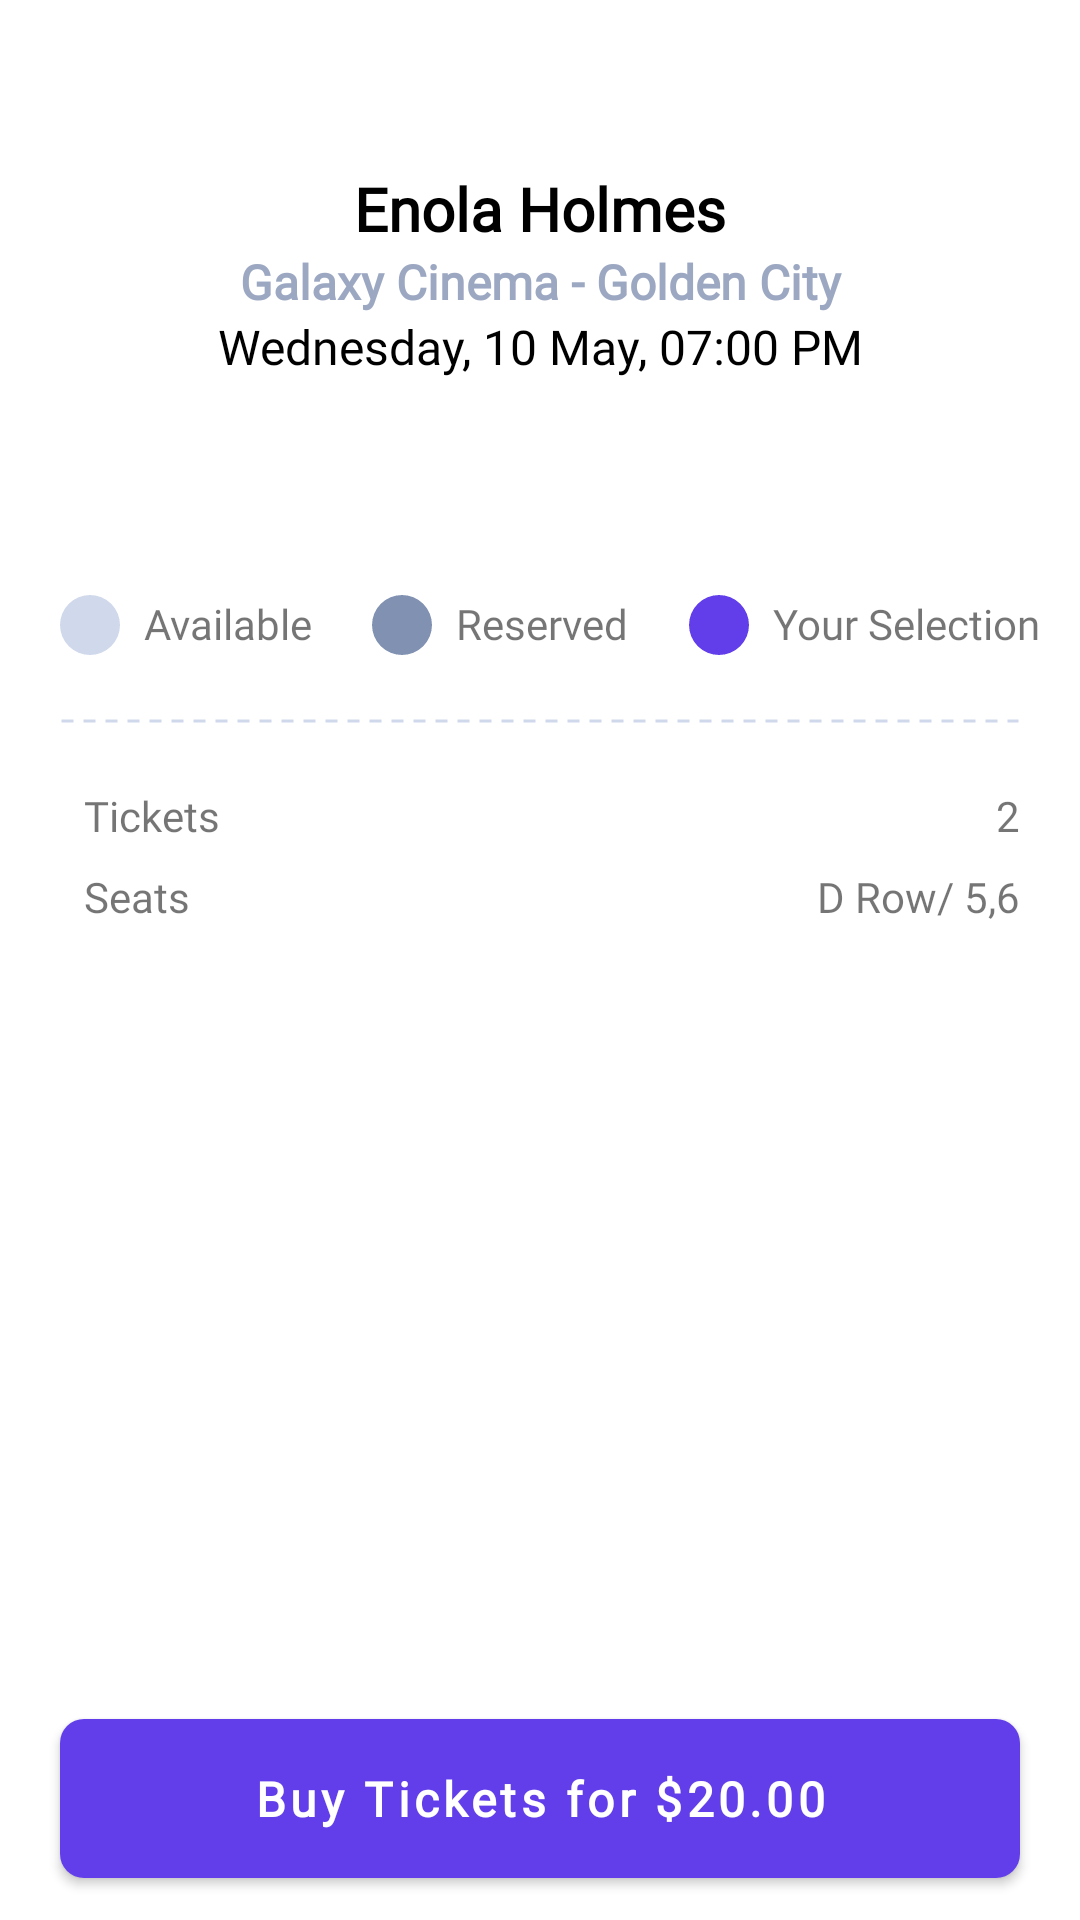

This screen was rendered from an Android layout file. Write that file and the resources it references.
<!-- AndroidManifest.xml: application theme Theme.MovieTicketApp -->
<!-- res/layout/activity_buy_ticket.xml -->
<?xml version="1.0" encoding="utf-8"?>
<androidx.coordinatorlayout.widget.CoordinatorLayout xmlns:android="http://schemas.android.com/apk/res/android"
    xmlns:app="http://schemas.android.com/apk/res-auto"
    xmlns:tools="http://schemas.android.com/tools"
    android:layout_width="match_parent"
    android:layout_height="match_parent"
    tools:context=".activities.BuyTicketActivity">

    <RelativeLayout
        android:layout_width="match_parent"
        android:layout_height="match_parent">

        <androidx.appcompat.widget.AppCompatImageView
            android:id="@+id/ivBuyTicketBack"
            android:layout_width="@dimen/margin_xlarge"
            android:layout_height="@dimen/margin_xlarge"
            android:layout_marginStart="@dimen/margin_medium_2"
            android:layout_marginTop="@dimen/margin_large"
            android:background="@android:color/transparent"
            android:src="@drawable/ic_baseline_chevron_left_24dp"
            android:tint="@color/black"
            />

        <androidx.appcompat.widget.AppCompatTextView
            android:id="@+id/tvBuyTicketMovieName"
            android:layout_width="wrap_content"
            android:layout_height="wrap_content"
            android:layout_below="@id/ivBuyTicketBack"
            android:layout_alignParentStart="true"
            android:layout_alignParentEnd="true"
            android:fontFamily="@font/poppins_regular"
            android:text="Enola Holmes"
            android:textAlignment="center"
            android:textColor="@color/black"
            android:textSize="@dimen/text_regular_3x"
            android:textStyle="bold" />

        <androidx.appcompat.widget.AppCompatTextView
            android:id="@+id/tvCinemaName"
            android:layout_width="wrap_content"
            android:layout_height="wrap_content"
            android:layout_below="@id/tvBuyTicketMovieName"
            android:layout_alignParentStart="true"
            android:layout_alignParentEnd="true"
            android:fontFamily="@font/poppins_regular"
            android:text="Galaxy Cinema - Golden City"
            android:textAlignment="center"
            android:textColor="@color/color_grey"
            android:textSize="@dimen/text_regular_2x"
            android:textStyle="bold" />

        <androidx.appcompat.widget.AppCompatTextView
            android:id="@+id/tvBuyTicketDate"
            android:layout_width="wrap_content"
            android:layout_height="wrap_content"
            android:layout_below="@id/tvCinemaName"
            android:layout_alignParentStart="true"
            android:layout_alignParentEnd="true"
            android:fontFamily="@font/poppins_regular"
            android:text="Wednesday, 10 May, 07:00 PM"
            android:textAlignment="center"
            android:textColor="@color/black"
            android:textSize="@dimen/text_regular_2x"
            />

        <androidx.appcompat.widget.AppCompatImageView
            android:layout_width="match_parent"
            android:layout_height="wrap_content"
            android:layout_below="@id/tvBuyTicketDate"
            android:layout_marginTop="@dimen/margin_medium_3"
            android:src="@drawable/ic_green_line" />

        <androidx.recyclerview.widget.RecyclerView
            android:id="@+id/rvSeatRowList"
            android:layout_width="match_parent"
            android:layout_height="wrap_content"
            android:layout_below="@id/tvBuyTicketDate"
            android:layout_marginTop="@dimen/margin_xxlarge"
            android:orientation="vertical"
            app:layoutManager="androidx.recyclerview.widget.LinearLayoutManager"
            tools:itemCount="8"
            tools:listitem="@layout/view_holder_seat_row" />

        <com.google.android.material.imageview.ShapeableImageView
            android:id="@+id/ivAvailableCircle"
            android:layout_width="@dimen/margin_medium_3"
            android:layout_height="@dimen/margin_medium_3"
            android:background="@color/color_light_grey"
            app:shapeAppearanceOverlay="@style/ShapeAppearanceOverlay.App.CornerSize50Percent"
            android:layout_below="@id/rvSeatRowList"
            android:layout_marginTop="@dimen/margin_large"
            android:layout_marginStart="@dimen/margin_medium_3"
            />

        <androidx.appcompat.widget.AppCompatTextView
            android:id="@+id/tvAvailableLabel"
            android:layout_width="wrap_content"
            android:layout_height="wrap_content"
            android:text="@string/lbl_available"
            android:fontFamily="@font/poppins_regular"
            android:layout_alignTop="@id/ivAvailableCircle"
            android:layout_toEndOf="@id/ivAvailableCircle"
            android:layout_marginStart="@dimen/margin_medium"/>

        <com.google.android.material.imageview.ShapeableImageView
            android:id="@+id/ivReservedCircle"
            android:layout_width="@dimen/margin_medium_3"
            android:layout_height="@dimen/margin_medium_3"
            android:background="@color/color_dark_grey"
            app:shapeAppearanceOverlay="@style/ShapeAppearanceOverlay.App.CornerSize50Percent"
            android:layout_below="@id/rvSeatRowList"
            android:layout_marginTop="@dimen/margin_large"
            android:layout_marginStart="@dimen/margin_medium_3"
            android:layout_toEndOf="@id/tvAvailableLabel"
            />

        <androidx.appcompat.widget.AppCompatTextView
            android:id="@+id/tvReservedLabel"
            android:layout_width="wrap_content"
            android:layout_height="wrap_content"
            android:text="@string/lbl_reserved"
            android:fontFamily="@font/poppins_regular"
            android:layout_alignTop="@id/ivReservedCircle"
            android:layout_toEndOf="@id/ivReservedCircle"
            android:layout_marginStart="@dimen/margin_medium"/>

        <com.google.android.material.imageview.ShapeableImageView
            android:id="@+id/ivSelectionCircle"
            android:layout_width="@dimen/margin_medium_3"
            android:layout_height="@dimen/margin_medium_3"
            android:background="@color/color_primary"
            app:shapeAppearanceOverlay="@style/ShapeAppearanceOverlay.App.CornerSize50Percent"
            android:layout_below="@id/rvSeatRowList"
            android:layout_marginTop="@dimen/margin_large"
            android:layout_marginStart="@dimen/margin_medium_3"
            android:layout_toEndOf="@id/tvReservedLabel"
            />

        <androidx.appcompat.widget.AppCompatTextView
            android:id="@+id/tvSelectionLabel"
            android:layout_width="wrap_content"
            android:layout_height="wrap_content"
            android:text="Your Selection"
            android:fontFamily="@font/poppins_regular"
            android:layout_alignTop="@id/ivReservedCircle"
            android:layout_toEndOf="@id/ivSelectionCircle"
            android:layout_marginStart="@dimen/margin_medium"/>

        <androidx.appcompat.widget.AppCompatImageView
            android:id="@+id/ivDottedLine"
            android:layout_width="match_parent"
            android:layout_height="@dimen/margin_small"
            android:layout_below="@id/ivAvailableCircle"
            android:layout_marginHorizontal="@dimen/margin_medium_3"
            android:layout_marginTop="@dimen/margin_medium_3"
            android:src="@drawable/line_dotted" />

        <LinearLayout
            android:id="@+id/llTicketInfo"
            android:layout_width="match_parent"
            android:layout_height="wrap_content"
            android:layout_below="@id/ivDottedLine"
            android:orientation="horizontal"
            android:layout_marginTop="@dimen/margin_medium_3"
            android:layout_marginHorizontal="@dimen/margin_medium_3">
            <androidx.appcompat.widget.AppCompatTextView
                android:id="@+id/tvTicketLabel"
                android:layout_width="wrap_content"
                android:layout_height="wrap_content"
                android:text="@string/lbl_tickets"
                android:fontFamily="@font/poppins_regular"
                android:layout_marginStart="@dimen/margin_medium"/>

            <androidx.appcompat.widget.AppCompatTextView
                android:id="@+id/tvTicketCount"
                android:layout_width="match_parent"
                android:layout_height="wrap_content"
                android:gravity="end"
                android:text="2"
                android:fontFamily="@font/poppins_regular" />
        </LinearLayout>

        <LinearLayout
            android:id="@+id/llSeatInfo"
            android:layout_width="match_parent"
            android:layout_height="wrap_content"
            android:layout_below="@id/llTicketInfo"
            android:orientation="horizontal"
            android:layout_marginTop="@dimen/margin_medium"
            android:layout_marginHorizontal="@dimen/margin_medium_3">
            <androidx.appcompat.widget.AppCompatTextView
                android:id="@+id/tvSeatLabel"
                android:layout_width="wrap_content"
                android:layout_height="wrap_content"
                android:text="@string/lbl_seats"
                android:fontFamily="@font/poppins_regular"
                android:layout_marginStart="@dimen/margin_medium"/>

            <androidx.appcompat.widget.AppCompatTextView
                android:id="@+id/tvSeats"
                android:layout_width="match_parent"
                android:layout_height="wrap_content"
                android:gravity="end"
                android:text="D Row/ 5,6"
                android:fontFamily="@font/poppins_regular" />
        </LinearLayout>

        <com.google.android.material.button.MaterialButton
            android:id="@+id/btnBuyTicket"
            android:layout_width="match_parent"
            android:layout_height="@dimen/height_getting_start_button"
            android:layout_alignParentBottom="true"
            android:layout_centerInParent="true"
            android:layout_marginHorizontal="@dimen/margin_medium_3"
            android:layout_marginBottom="@dimen/margin_medium"
            android:fontFamily="@font/poppins_regular"
            android:text="Buy Tickets for $20.00"
            android:textAllCaps="false"
            android:textColor="@color/white"
            android:textSize="@dimen/text_regular_2x"
            android:textStyle="bold"
            app:cornerRadius="@dimen/margin_medium"
            app:strokeColor="@color/white" />


    </RelativeLayout>

</androidx.coordinatorlayout.widget.CoordinatorLayout>
<!-- res/layout/view_holder_seat_row.xml (included above) -->
<?xml version="1.0" encoding="utf-8"?>
<LinearLayout xmlns:android="http://schemas.android.com/apk/res/android"
    android:layout_width="match_parent"
    android:layout_height="wrap_content"
    android:layout_marginTop="@dimen/margin_medium_2"
    android:layout_marginHorizontal="@dimen/margin_medium_2"
    xmlns:tools="http://schemas.android.com/tools"
    android:gravity="center"
    xmlns:app="http://schemas.android.com/apk/res-auto">

    <androidx.appcompat.widget.AppCompatTextView
        android:id="@+id/tvSeatRowNo"
        android:layout_width="wrap_content"
        android:layout_height="match_parent"
        android:gravity="center"
        android:text="A1"/>

    <androidx.recyclerview.widget.RecyclerView
        android:id="@+id/rvSeatList"
        android:layout_width="wrap_content"
        android:layout_height="wrap_content"
        tools:itemCount="8"
        android:paddingEnd="@dimen/margin_medium_2"
        android:clipToPadding="false"
        tools:listitem="@layout/view_holder_seat"
        app:layoutManager="androidx.recyclerview.widget.LinearLayoutManager"
        android:orientation="horizontal"
        android:overScrollMode="never"
        />

    <androidx.appcompat.widget.AppCompatTextView
        android:id="@+id/tvSeatRowBackNo"
        android:layout_width="wrap_content"
        android:layout_height="match_parent"
        android:gravity="center"
        android:text="A1"/>


</LinearLayout>
<!-- res/layout/view_holder_seat.xml (included above) -->
<?xml version="1.0" encoding="utf-8"?>
<LinearLayout
    android:id="@+id/llSeat"
    xmlns:android="http://schemas.android.com/apk/res/android"
    android:background="@drawable/background_seat_available"
    android:layout_width="match_parent"
    android:layout_height="@dimen/width_seat"
    android:layout_marginHorizontal="@dimen/margin_small"
    android:layout_marginVertical="@dimen/margin_medium"
    android:orientation="vertical">

    <TextView
        android:id="@+id/tvSeatTitle"
        android:textColor="@color/color_dark_grey"
        android:layout_gravity="center"
        android:layout_width="wrap_content"
        android:layout_height="wrap_content"/>


</LinearLayout>
<!-- resources referenced by this layout -->
<resources>
  <color name="black">#FF000000</color>
  <color name="color_dark_grey">#8191B2</color>
  <color name="color_grey">#9CA8C2</color>
  <color name="color_light_grey">#D0D8EB</color>
  <color name="color_primary">#623EEA</color>
  <color name="white">#FFFFFFFF</color>
  <dimen name="height_getting_start_button">65dp</dimen>
  <dimen name="margin_large">24dp</dimen>
  <dimen name="margin_medium">8dp</dimen>
  <dimen name="margin_medium_2">16dp</dimen>
  <dimen name="margin_medium_3">20dp</dimen>
  <dimen name="margin_small">4dp</dimen>
  <dimen name="margin_xlarge">32dp</dimen>
  <dimen name="margin_xxlarge">48dp</dimen>
  <dimen name="text_regular_2x">16sp</dimen>
  <dimen name="text_regular_3x">20sp</dimen>
  <dimen name="width_seat">22dp</dimen>
  <!-- drawable line_dotted (drawable) -->
  <?xml version="1.0" encoding="utf-8"?>
  <shape xmlns:android="http://schemas.android.com/apk/res/android"
      android:shape="line">
  
      <stroke
          android:color="@color/color_light_grey"
          android:dashWidth="@dimen/margin_small"
          android:dashGap="10px"
          android:width="1dp"/>
  </shape>
  <string name="lbl_available">Available</string>
  <string name="lbl_reserved">Reserved</string>
  <string name="lbl_seats">Seats</string>
  <string name="lbl_tickets">Tickets</string>
  <style name="ShapeAppearanceOverlay.App.CornerSize50Percent" parent="">
          <item name="cornerSize">50%</item>
      </style>
  <style name="Theme.MovieTicketApp" parent="Theme.MaterialComponents.DayNight.NoActionBar">
          
          <item name="colorPrimary">@color/color_primary</item>
  
          
          <item name="android:statusBarColor">@color/color_primary</item>
          
          <item name="android:autofilledHighlight">@android:color/transparent</item>
      </style>
</resources>
